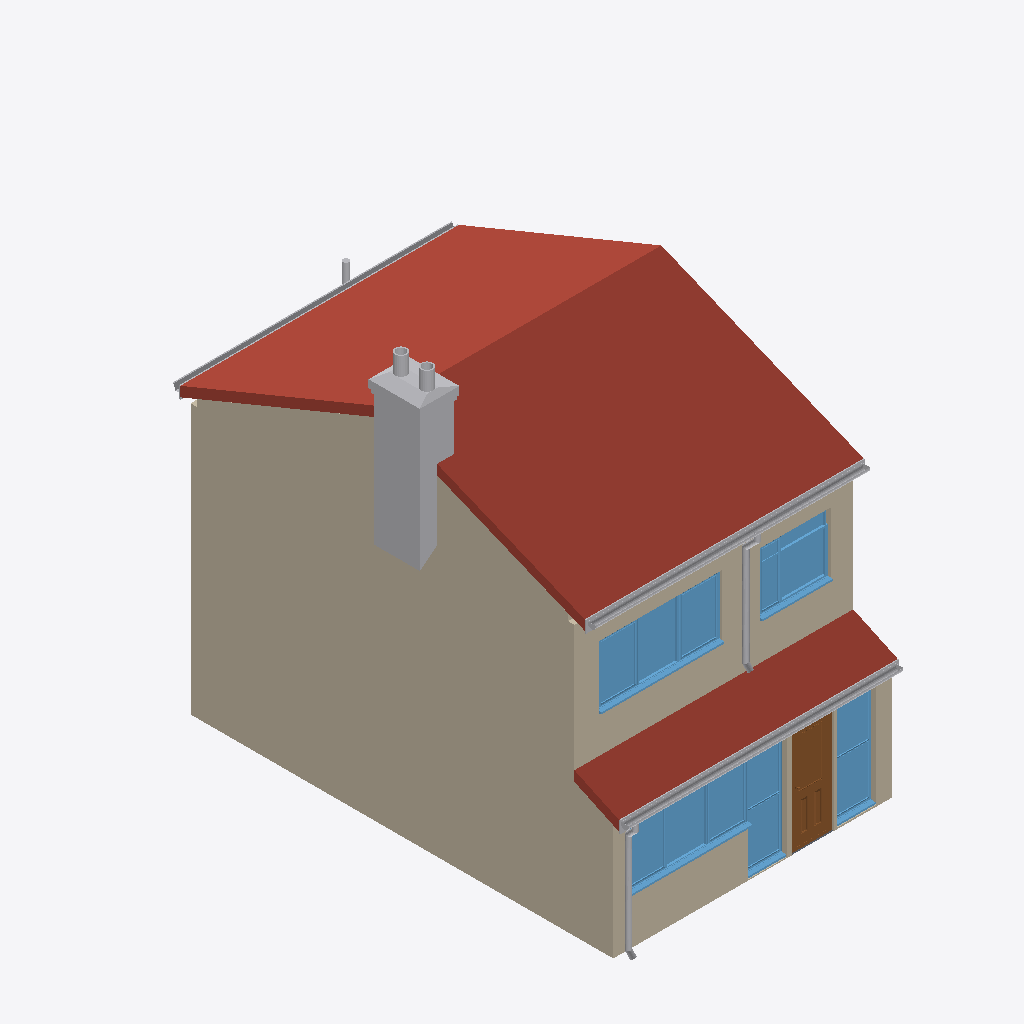
Isometric view of an IFC building model (IFC-SPF (STEP), schema IFC2X3, length unit millimetre), seen from the south-west, elements coloured by IFC class (only those large enough to see are counted): 7 walls (beige), 6 other elements (light grey), 5 windows (light blue), 2 roofs (red-brown), 1 door (brown), 1 slab (grey).
Extent 5.8 m × 9.5 m × 8.2 m (x, y, z). Storeys (4): 00 - Level 0 at 0.00 m; 01 - Level 1 at 2.58 m; 02 - Level 2 at 5.20 m; 03 - Level 3 at 8.00 m. Elements (64): 25 IfcWallStandardCase, 10 IfcDoor, 8 IfcWindow, 6 IfcBuildingElementProxy, 4 IfcFlowSegment, 4 IfcFlowTerminal, 3 IfcRoof, 2 IfcSlab, 1 IfcFurnishingElement, 1 IfcStair.

HEADER;
FILE_DESCRIPTION(('ViewDefinition [CoordinationView_V2.0]'),'2;1');
FILE_NAME('13303','2025-01-13T17:03:07+03:30',(''),(''),'ODA SDAI 22.12','23.0.1.318 - Exporter 23.0.1.318 - Alternate UI ','');
FILE_SCHEMA(('IFC2X3'));
ENDSEC;
DATA;
#98=IFCPROJECT('0lPOs2Hin93enoD8H4btbP',#20,'13303',$,$,'Chimney breast removal up to loft level. Through lounge steel seem to be bearing over the edge of the chimney.','Project Status',(#93),#90);
#119=IFCSITE('0lPOs2Hin93enoD8H4btbR',#20,'Default',$,$,#118,$,$,.ELEMENT.,(51,28,18,760986),(0,9,37,763646),0.0,$,$);
#100=IFCBUILDING('0lPOs2Hin93enoD8H4btbO',#20,'',$,$,#16,$,'',.ELEMENT.,$,$,#99);
#103=IFCBUILDINGSTOREY('3Zu5Bv0LOHrPC10026FoQQ',#20,'00 - Level 0',$,'Level:Circle Head - Project Datum',#102,$,'00 - Level 0',.ELEMENT.,0.0);
#107=IFCBUILDINGSTOREY('1uwxkfwBz8gf9V7PYKmaWt',#20,'01 - Level 1',$,'Level:Circle Head - Project Datum',#106,$,'01 - Level 1',.ELEMENT.,2580.0);
#111=IFCBUILDINGSTOREY('1uwxkfwBz8gf9V7PYKmak_',#20,'02 - Level 2',$,'Level:Circle Head - Project Datum',#110,$,'02 - Level 2',.ELEMENT.,5200.0);
#115=IFCBUILDINGSTOREY('0lmlZTpwnF48h6zY$ud1Bm',#20,'03 - Level 3',$,'Level:Circle Head - Project Datum',#114,$,'03 - Level 3',.ELEMENT.,8000.000000000001);
#99805=IFCROOF('3AlmCUtJz6xw_eQghrSb9E',#20,'Basic Roof:Generic Tiled Roof- 177mm tile, insulation, timber:983394',$,'Basic Roof:Generic Tiled Roof- 177mm tile, insulation, timber',#99803,$,'983394',.NOTDEFINED.);
#234=IFCWALLSTANDARDCASE('2WjjikHwn2SO_NeL5HmsKc',#20,'Basic Wall:Brick Wall - 240mm:972301',$,'Basic Wall:Brick Wall - 240mm',#209,#233,'972301');
#58911=IFCWALLSTANDARDCASE('25Q3NsRPD05AlVG1ml45sf',#20,'Basic Wall:Brick Wall - 240mm:976337',$,'Basic Wall:Brick Wall - 240mm',#58899,#58910,'976337');
#97234=IFCROOF('1x$E3_VAvABQ_T6uL_qAKG',#20,'Basic Roof:Generic Tiled Roof- 177mm tile, insulation, timber:980931',$,'Basic Roof:Generic Tiled Roof- 177mm tile, insulation, timber',#97232,$,'980931',.NOTDEFINED.);
#59053=IFCWALLSTANDARDCASE('3Pj03TR0P6ahg0DZMnWeyR',#20,'Basic Wall:Brick Wall - 240mm:977666',$,'Basic Wall:Brick Wall - 240mm',#59041,#59052,'977666');
#99920=IFCWALLSTANDARDCASE('3AlmCUtJz6xw_eQghrSb4s',#20,'Basic Wall:Brick Wall - 240mm:983578',$,'Basic Wall:Brick Wall - 240mm',#99884,#99919,'983578');
#121488=IFCBUILDINGELEMENTPROXY('2L$_nN2b510OKQlndUGPv8',#20,'Generic_Models_Chimney_Sgl-Slope:Dbl_Pot:985750',$,'Generic_Models_Chimney_Sgl-Slope:Dbl_Pot',#121487,#121484,'985750',$);
#158=IFCWALLSTANDARDCASE('2WjjikHwn2SO_NeL5HmsR$',#20,'Basic Wall:Brick Wall single - 120mm plaster internal:972244',$,'Basic Wall:Brick Wall single - 120mm plaster internal',#127,#157,'972244');
#99216=IFCWINDOW('3dele4aB5DLu_mMFVNq2Pa',#20,'Windows_Tpl_Plain:1810x1210mm:982251',$,'Windows_Tpl_Plain:1810x1210mm',#247558,#99212,'982251',1210.0000000000011,2369.9999999999964);
#98015=IFCWINDOW('3k$Xzeolb3kwU$iNG_tEwM',#20,'Windows_Tpl_Plain:1810x1210mm:981061',$,'Windows_Tpl_Plain:1810x1210mm',#247214,#98011,'981061',1210.000000000001,2369.9999999999973);
#99735=IFCWINDOW('3dele4aB5DLu_mMFVNq2VL',#20,'Windows_Dbl_Variable_Casement:1360x1210mm:982362',$,'Windows_Dbl_Variable_Casement:1360x1210mm',#247573,#99731,'982362',1210.0000000000011,1360.0000000000005);
#97216=IFCDOOR('0ffgcRaV9Ax9RK6Gl$uDa9',#20,'Doors_ExtSgl_w-Glazing_Bars_2:810x2110mm:980578',$,'Doors_ExtSgl_w-Glazing_Bars_2:810x2110mm',#247199,#97212,'980578',2110.0000000000036,810.0000000000022);
#113225=IFCBUILDINGELEMENTPROXY('2$GSOGUFTCPOQfyArnEjkZ',#20,'Round_Gutter_5437:R150, RS100:984518',$,'Round_Gutter_5437:R150, RS100',#113224,#113221,'984518',$);
#120249=IFCBUILDINGELEMENTPROXY('2$GSOGUFTCPOQfyArnEjZP',#20,'Round_Gutter_5437:R150, RS100:984764',$,'Round_Gutter_5437:R150, RS100',#120248,#120245,'984764',$);
#98492=IFCWINDOW('3k$Xzeolb3kwU$iNG_tEh6',#20,'Windows_SCO_Horz_Bar_Sgl:910x910mm:982037',$,'Windows_SCO_Horz_Bar_Sgl:910x910mm',#247342,#98488,'982037',2100.0000000000136,900.0000000000003);
#98467=IFCWINDOW('3k$Xzeolb3kwU$iNG_tEul',#20,'Windows_SCO_Horz_Bar_Sgl:910x910mm:981244',$,'Windows_SCO_Horz_Bar_Sgl:910x910mm',#247278,#98463,'981244',2100.0000000000136,900.0000000000003);
#100018=IFCBUILDINGELEMENTPROXY('1fkUIo33j5lwDt_dmrYTXw',#20,'Fascia:Fascia:983625',$,'Fascia:Fascia',#99983,#100017,'983625',$);
#106248=IFCFLOWSEGMENT('1fkUIo33j5lwDt_dmrYTa5',#20,'Gutter:Gutter:983862',$,'Gutter:Gutter',#106220,#106247,'983862');
#58975=IFCWALLSTANDARDCASE('25Q3NsRPD05AlVG1ml45sh',#20,'Basic Wall:Brick Wall - 240mm:976339',$,'Basic Wall:Brick Wall - 240mm',#58963,#58974,'976339');
#338=IFCWALLSTANDARDCASE('2WjjikHwn2SO_NeL5HmsL1',#20,'Basic Wall:Brick Wall - 240mm:972394',$,'Basic Wall:Brick Wall - 240mm',#287,#337,'972394');
#106349=IFCFLOWSEGMENT('1fkUIo33j5lwDt_dmrYTxZ',#20,'Pipe Types:Default:984272',$,'Pipe Types:Default',#106340,#106348,'984272');
#121525=IFCSLAB('3xNBBpS5fClQuiq3JfQNYI',#20,'Floor:aqua channel - 435mm 2:986054',$,'Floor:aqua channel - 435mm 2',#121506,#121524,'986054',.FLOOR.);
ENDSEC;
